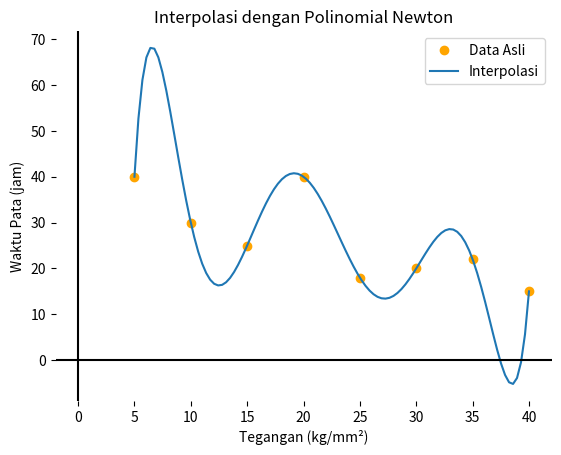

Here is the Python script that generated this plot:
import numpy as np
import matplotlib.pyplot as plt

def divided_differences(x, y):
    """
    Fungsi untuk menghitung tabel perbedaan terbagi.

    Args:
      x: Array dengan nilai x.
      y: Array dengan nilai y.

    Returns:
      Array 2 dimensi dengan tabel perbedaan terbagi.
    """
    n = len(x)
    dd = np.zeros((n, n))
    dd[:, 0] = y

    for j in range(1, n):
        for i in range(n - j):
            dd[i, j] = (dd[i + 1, j - 1] - dd[i, j - 1]) / (x[i + j] - x[i])

    return dd

def newton_polynomial(x, dd, x0):
    """
    Fungsi untuk menghitung nilai polinomial Newton.

    Args:
      x: Array dengan nilai x.
      dd: Array dengan tabel perbedaan terbagi.
      x0: Nilai x yang ingin diinterpolasi.

    Returns:
      Nilai polinomial Newton di x0.
    """
    n = len(x)
    p = dd[0, 0]

    for i in range(1, n):
        term = 1
        for j in range(i):
            term *= (x0 - x[j])
        p += dd[0, i] * term

    return p

# Data dari gambar
x_data = np.array([5, 10, 15, 20, 25, 30, 35, 40])
y_data = np.array([40, 30, 25, 40, 18, 20, 22, 15])

# Menghitung tabel perbedaan terbagi
dd = divided_differences(x_data, y_data)

# Interpolasi dengan polinomial Newton
x_interp = np.linspace(5, 40, 100)  # Menentukan titik-titik interpolasi
y_interp = np.array([newton_polynomial(x_data, dd, x) for x in x_interp])

# Plot data asli dan hasil interpolasi
plt.plot(x_data, y_data, 'o', color='orange', label='Data Asli')
plt.plot(x_interp, y_interp, '-', label='Interpolasi')
plt.xlabel('Tegangan (kg/mm²)')
plt.ylabel('Waktu Pata (jam)')
plt.title('Interpolasi dengan Polinomial Newton')
plt.legend()
plt.box(False)
plt.grid(False)
plt.axhline(0, color='black')
plt.axvline(0, color='black')
plt.show()